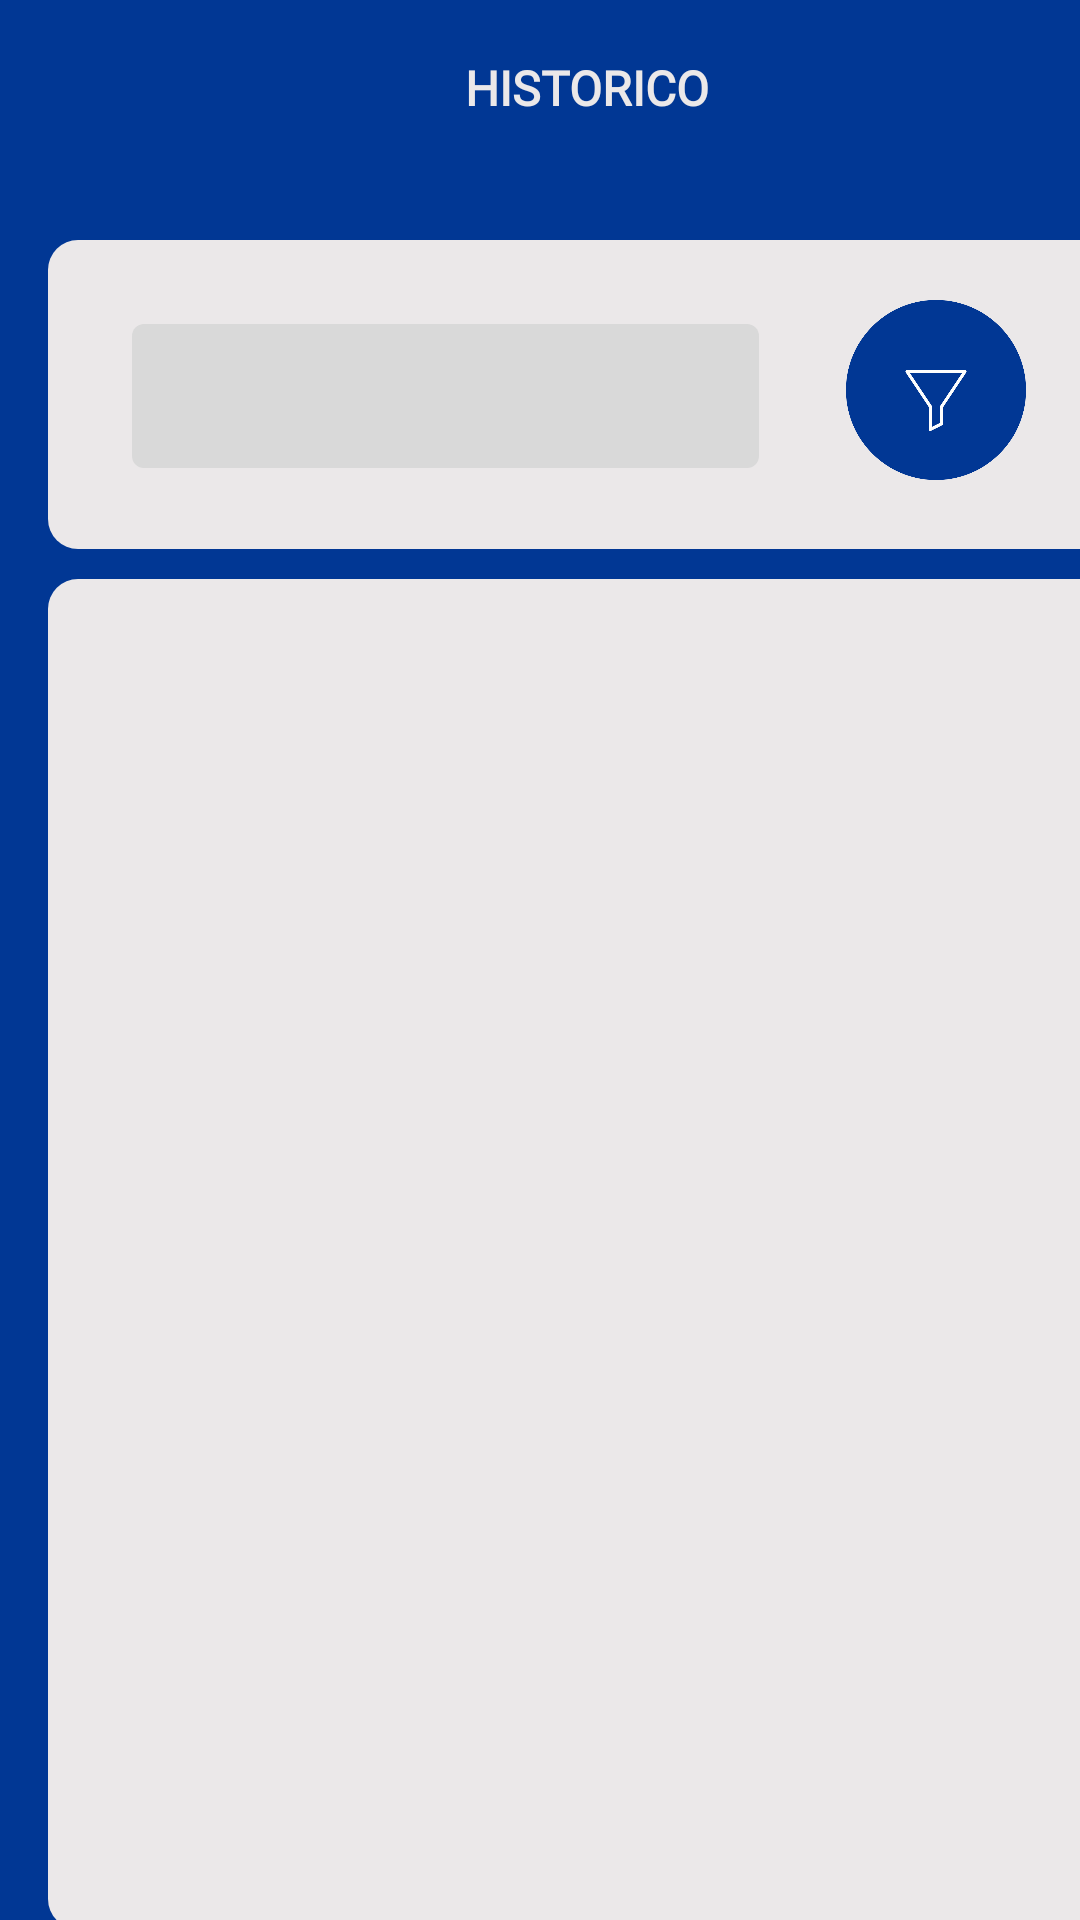

The Android layout XML behind this screen, and the referenced resources:
<!-- AndroidManifest.xml: application theme Theme.AppCompat.Light.NoActionBar -->
<!-- res/layout/activity_tela_historico.xml -->
<?xml version="1.0" encoding="utf-8"?>
<androidx.constraintlayout.widget.ConstraintLayout xmlns:android="http://schemas.android.com/apk/res/android"
    xmlns:app="http://schemas.android.com/apk/res-auto"
    xmlns:tools="http://schemas.android.com/tools"
    android:layout_width="match_parent"
    android:layout_height="match_parent"
    android:background="#013794"
    tools:context=".Tela_Historico">


    <TextView
        android:id="@+id/textView"
        android:layout_width="362dp"
        android:layout_height="103dp"
        android:layout_marginStart="16dp"
        android:layout_marginTop="80dp"
        android:background="@drawable/box"
        app:layout_constraintStart_toStartOf="parent"
        app:layout_constraintTop_toTopOf="parent" />

    <ListView
        android:id="@+id/listaItens"
        android:layout_width="362dp"
        android:layout_height="450dp"
        android:layout_marginStart="16dp"
        android:layout_marginTop="10dp"
        android:background="@drawable/box"
        app:layout_constraintStart_toStartOf="parent"
        app:layout_constraintTop_toBottomOf="@+id/textView" >


    </ListView>

    <TextView
        android:id="@+id/textEasy"
        android:layout_width="wrap_content"
        android:layout_height="wrap_content"
        android:layout_marginStart="133dp"
        android:layout_marginTop="48dp"
        android:fontFamily="@font/dm_sans"
        android:text="Easy Financy"
        android:textColor="#EBE8E9"
        android:textSize="16sp"
        android:textStyle="bold"
        app:layout_constraintStart_toStartOf="@+id/listaItens"
        app:layout_constraintTop_toBottomOf="@+id/listaItens" />

    <Spinner
        android:id="@+id/spinner"
        android:layout_width="209dp"
        android:layout_height="48dp"
        android:layout_marginStart="28dp"
        android:layout_marginTop="28dp"
        android:background="@drawable/spn"
        app:layout_constraintStart_toStartOf="@+id/textView"
        app:layout_constraintTop_toTopOf="@+id/textView"
        tools:ignore="SpeakableTextPresentCheck" />

    <TextView
        android:id="@+id/textHistorico"
        android:layout_width="wrap_content"
        android:layout_height="wrap_content"
        android:layout_marginStart="139dp"
        android:layout_marginBottom="40dp"
        android:fontFamily="@font/dm_sans"
        android:text="HISTORICO"
        android:textColor="#EBE8E9"
        android:textSize="16sp"
        android:textStyle="bold"
        android:theme="@style/Theme.AppCompat.Light.NoActionBar"
        app:layout_constraintBottom_toTopOf="@+id/textView"
        app:layout_constraintStart_toStartOf="@+id/textView" />

    <Button
        android:id="@+id/buttonFilter"
        android:layout_width="60dp"
        android:layout_height="60dp"
        android:layout_marginTop="20dp"
        android:layout_marginEnd="36dp"
        android:background="@drawable/grp"
        android:textColor="#000000"
        android:theme="@style/Theme.AppCompat.Light.NoActionBar"
        app:layout_constraintEnd_toEndOf="@+id/listaItens"
        app:layout_constraintTop_toTopOf="@+id/textView"
        tools:ignore="SpeakableTextPresentCheck" />

</androidx.constraintlayout.widget.ConstraintLayout>
<!-- resources referenced by this layout -->
<resources>
  <!-- drawable box (drawable) -->
  <?xml version="1.0" encoding="utf-8"?>
  <selector xmlns:android="http://schemas.android.com/apk/res/android">
      <item>
          <shape> android:shape="rectangle"
              <solid android:color="#EBE8E9"/>
              <corners android:radius="10dp"/>
  
  
          </shape>
  
      </item>
  
  </selector>
  <!-- drawable grp: png bitmap (drawable-v24, 13372 bytes) -->
  <!-- drawable spn (drawable) -->
  <?xml version="1.0" encoding="utf-8"?>
  <selector xmlns:android="http://schemas.android.com/apk/res/android">
      <item>
          <layer-list>
              <item>
                  <shape android:shape="rectangle">
                      <solid android:color="#D9D9D9"/>
                      <padding android:right="12dp"
                          android:left="12dp"/>
                          <corners android:radius="4dp"/>
                  </shape>
              </item>
          </layer-list>
  
      </item>
  
  </selector>
</resources>
